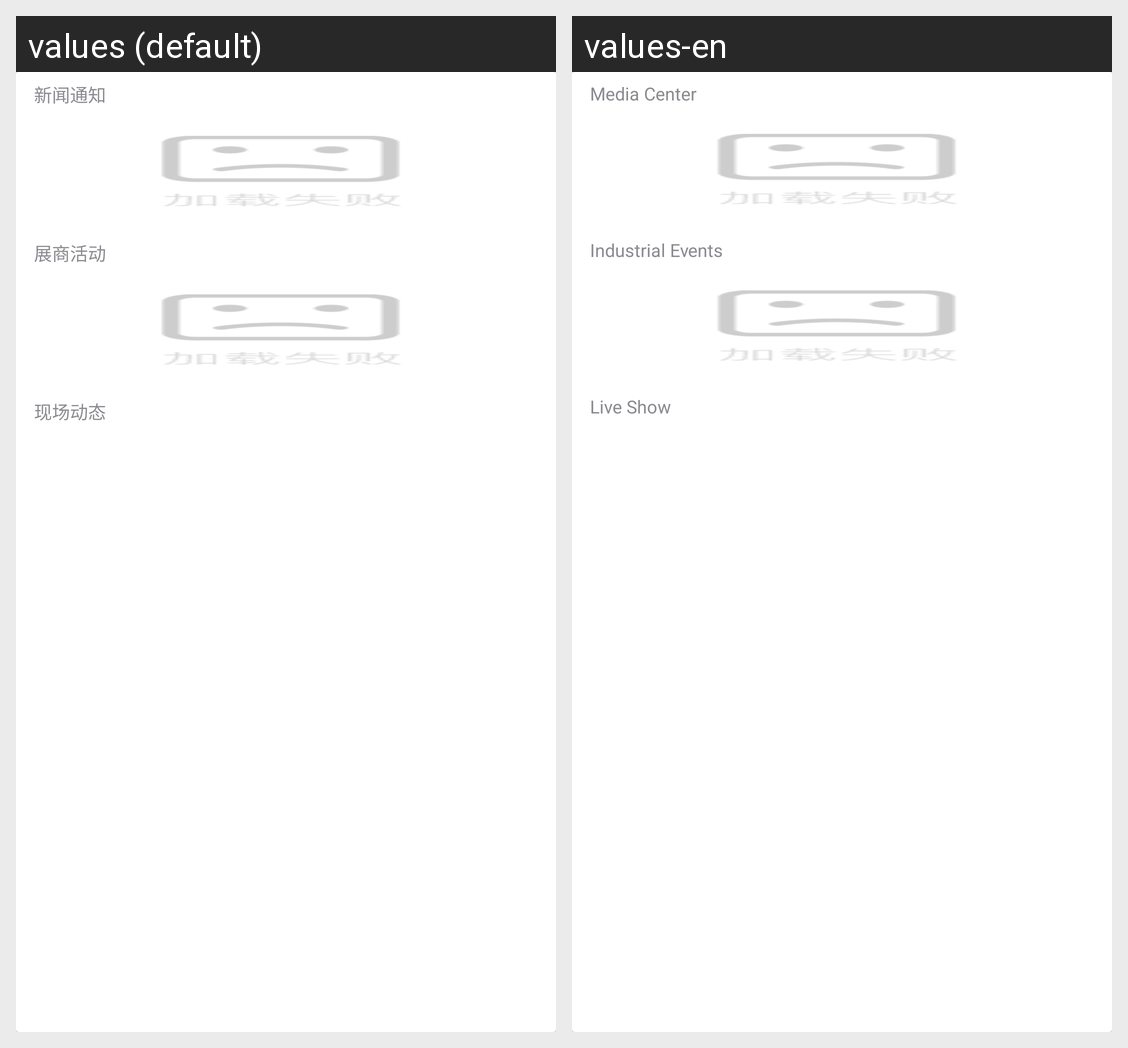

The Android screen above is rendered under two locales of the same app. Produce the string resources it draws, with the default and per-locale values.
Android screen res/layout/scenic_top.xml rendered under 2 locales, left to right: values (default), values-en. Device: Nexus 5 (rendered at 1080×1920; each locale shown at half size, 540×960, under a caption strip naming it); theme AppBaseTheme.
Strings drawn on this screen, with the default value and each locale's value (text and hints the layout hard-codes, and strings that could not be matched under every locale, appear in the picture but are not listed):

media_center
  values: 新闻通知
  values-en: Media Center

industrial_events
  values: 展商活动
  values-en: Industrial Events

live_show
  values: 现场动态
  values-en: Live Show
